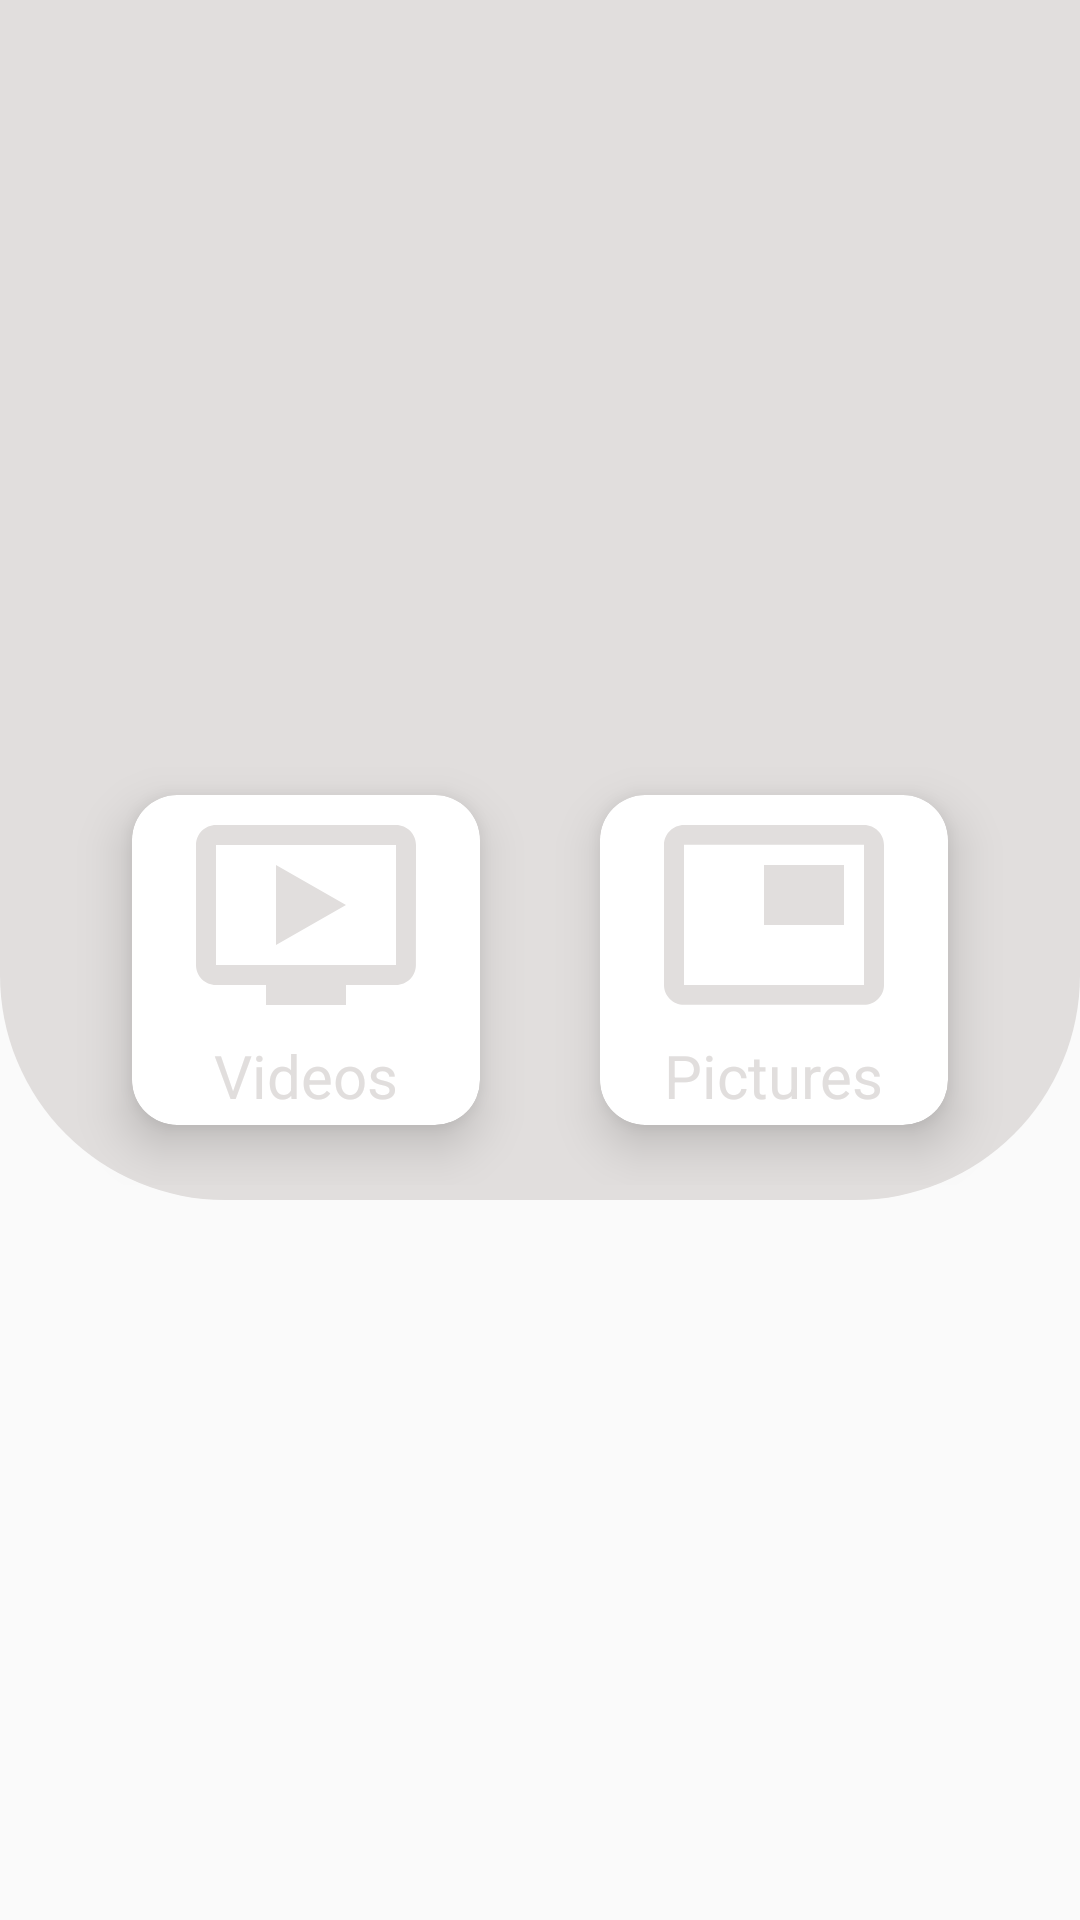

Reconstruct the res/layout file that produces this screen, plus the resources it refers to.
<!-- AndroidManifest.xml: application theme Theme.AppCompat.Light.NoActionBar.FullScreen -->
<!-- res/layout/activity_main_menu.xml -->
<?xml version="1.0" encoding="utf-8"?>
<RelativeLayout xmlns:android="http://schemas.android.com/apk/res/android"
    xmlns:app="http://schemas.android.com/apk/res-auto"
    xmlns:tools="http://schemas.android.com/tools"
    android:layout_width="match_parent"
    android:layout_height="match_parent"
    tools:context=".MainMenuActivity">

    <View
        android:id="@+id/view1"
        android:layout_width="match_parent"
        android:layout_height="400dp"
        android:background="@drawable/background_view"/>

    <TextView
        android:id="@+id/usersGTitle"
        android:layout_width="wrap_content"
        android:layout_height="wrap_content"
        android:layout_marginTop="100dp"
        android:layout_centerHorizontal="true"
        android:text=""
        android:textStyle="bold"
        android:textSize="25sp" />

    <ImageView
        android:id="@+id/settingsKey"
        android:layout_width="30dp"
        android:layout_height="30dp"
        android:layout_alignParentRight="true"
        android:layout_margin="25dp"
        android:src="@drawable/baseline_settings_24" />

    <GridLayout
        android:layout_width="match_parent"
        android:layout_height="wrap_content"
        android:layout_centerHorizontal="true"
        android:layout_centerVertical="true"
        android:layout_marginTop="60dp"
        android:layout_marginLeft="24dp"
        android:layout_marginRight="24dp"
        android:columnCount="2"
        android:rowCount="4">

    <androidx.cardview.widget.CardView
        android:layout_width="110dp"
        android:layout_height="110dp"
        android:layout_margin="20dp"
        app:cardCornerRadius="15dp"
        android:layout_columnWeight="1"
        android:layout_rowWeight="1"
        android:layout_row="1"
        android:layout_column="0"
        app:cardElevation="10dp">

        <LinearLayout
            android:layout_width="wrap_content"
            android:layout_height="wrap_content"
            android:orientation="vertical"
            android:layout_gravity="center">

            <ImageView
                android:id="@+id/buttnX1"
                android:layout_width="80dp"
                android:layout_height="80dp"
                android:layout_gravity="center_horizontal"
                android:src="@drawable/baseline_ondemand_video_24"/>
            <TextView
                android:layout_width="wrap_content"
                android:layout_height="wrap_content"
                android:text="Videos"
                android:layout_gravity="center_horizontal"
                android:layout_marginBottom="5dp"
                android:textSize="20sp"
                android:textColor="#E1DEDD"/>

        </LinearLayout>
    </androidx.cardview.widget.CardView>

        <androidx.cardview.widget.CardView
            android:layout_width="110dp"
            android:layout_height="110dp"
            android:layout_margin="20dp"
            app:cardCornerRadius="15dp"
            android:layout_columnWeight="1"
            android:layout_rowWeight="1"
            android:layout_row="1"
            android:layout_column="1"
            app:cardElevation="10dp">

            <LinearLayout
                android:layout_width="wrap_content"
                android:layout_height="wrap_content"
                android:orientation="vertical"
                android:layout_gravity="center">

                <ImageView
                    android:id="@+id/buttn01"
                    android:layout_width="80dp"
                    android:layout_height="80dp"
                    android:layout_gravity="center_horizontal"
                    android:src="@drawable/baseline_picture_in_picture_24"/>
                <TextView
                    android:layout_width="wrap_content"
                    android:layout_height="wrap_content"
                    android:text="Pictures"
                    android:layout_gravity="center_horizontal"
                    android:layout_marginBottom="5dp"
                    android:textSize="20sp"
                    android:textStyle="normal"
                    android:textColor="#E1DEDD"/>

            </LinearLayout>
        </androidx.cardview.widget.CardView>


    </GridLayout>


</RelativeLayout>
<!-- resources referenced by this layout -->
<resources>
  <!-- drawable background_view (drawable) -->
  <?xml version="1.0" encoding="utf-8"?>
  <shape xmlns:android="http://schemas.android.com/apk/res/android">
  
      <corners
          android:bottomRightRadius="75dp"
          android:bottomLeftRadius="75dp"/>
  
      <solid
          android:color="#E1DEDD" />
  
  </shape>
  <!-- drawable baseline_ondemand_video_24 (drawable) -->
  <vector android:height="24dp" android:tint="#E1DEDD"
      android:viewportHeight="24" android:viewportWidth="24"
      android:width="24dp" xmlns:android="http://schemas.android.com/apk/res/android">
      <path android:fillColor="@android:color/white" android:pathData="M21,3L3,3c-1.11,0 -2,0.89 -2,2v12c0,1.1 0.89,2 2,2h5v2h8v-2h5c1.1,0 1.99,-0.9 1.99,-2L23,5c0,-1.11 -0.9,-2 -2,-2zM21,17L3,17L3,5h18v12zM16,11l-7,4L9,7z"/>
  </vector>
  <!-- drawable baseline_picture_in_picture_24 (drawable) -->
  <vector android:height="24dp" android:tint="#E1DEDD"
      android:viewportHeight="24" android:viewportWidth="24"
      android:width="24dp" xmlns:android="http://schemas.android.com/apk/res/android">
      <path android:fillColor="@android:color/white" android:pathData="M19,7h-8v6h8L19,7zM21,3L3,3c-1.1,0 -2,0.9 -2,2v14c0,1.1 0.9,1.98 2,1.98h18c1.1,0 2,-0.88 2,-1.98L23,5c0,-1.1 -0.9,-2 -2,-2zM21,19.01L3,19.01L3,4.98h18v14.03z"/>
  </vector>
  <style name="Theme.AppCompat.Light.NoActionBar.FullScreen" parent="Theme.AppCompat.Light.NoActionBar">
          <item name="android:windowNoTitle">true</item>
          <item name="android:windowActionBar">false</item>
          <item name="android:windowFullscreen">true</item>
          <item name="android:windowContentOverlay">@null</item>
      </style>
</resources>
